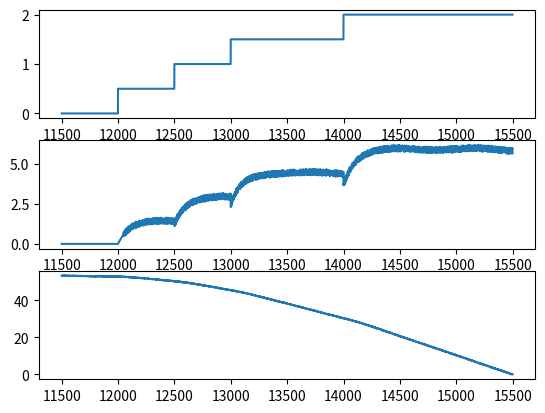
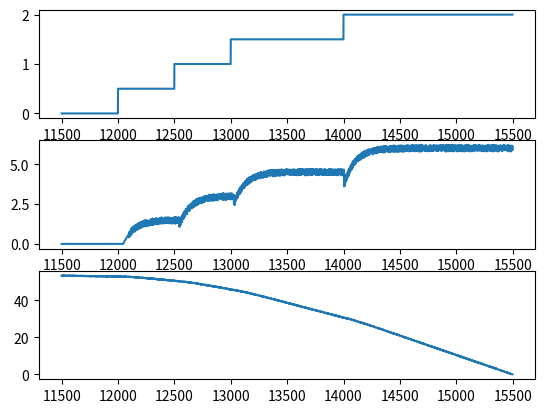

These charts were generated, in order, by the following Python code:
import numpy as np
import pandas as pd

def generator_norm(N_relat = [[500,5001]] + [[0,1] for _ in range(500)] + [[500,1000], [20,50],[20,50],[5,20],[5,20]]):

    x1 = np.zeros(25000)
    x1[12000:12500] = 0.5
    x1[12500:13000] = 1
    x1[13000:14000] = 1.5
    x1[14000:15500] = 2

    x2 = np.zeros(25000)
    N_r = [np.random.randint(n_min, n_max) for n_min,n_max in N_relat[1:]]
    x2[12000+N_r[0]:12500+N_r[0]] = 1.5*(1-np.exp(-np.arange((12500+N_r[0])-(12000+N_r[0]))/100))
    x2[12350+N_r[0]:12500+N_r[0]] -= 3*(np.arange(150)/1600)**2
    x2[12500+N_r[0]:13000+N_r[1]] = 1.75*(1-np.exp(-np.arange((13000+N_r[1])-(12500+N_r[0]))/100)) + 1.25
    x2[12850+N_r[1]:13000+N_r[1]] -= 3*(np.arange(150)/1600)**2
    x2[13000+N_r[1]:14000+N_r[2]] = 2*(1-np.exp(-np.arange((14000+N_r[2])-(13000+N_r[1]))/100)) + 2.5
    x2[13750+N_r[2]:14000+N_r[2]] -= 3*(np.arange(250)/2400)**2
    x2[14000+N_r[2]:15500+N_r[3]] = 2.25*(1-np.exp(-np.arange((15500+N_r[3])-(14000+N_r[2]))/100)) + 3.75
    x2[15000+N_r[3]:15500+N_r[3]] -= 3*(np.arange(500)/3200)**2
    x2[12050+N_r[0]:15500+N_r[3]] += 0.2*np.random.uniform(-1,1,(15500+N_r[3])-(12050+N_r[0]))
    x2[12000+N_r[0]:15500+N_r[3]] *= 0.99 + 0.01*np.sin(np.arange((15500+N_r[3])-(12000+N_r[0]))/750*2*np.pi)
    x2[12050+N_r[0]:15500+N_r[3]] = np.maximum(0, x2[12050+N_r[0]:15500+N_r[3]])

    x3 = np.zeros(25000)
    dx = 0.00001 + x2/30000
    N_r0 = np.random.randint(N_relat[0][0], N_relat[0][1])
    x3[12000-N_r0:15500+N_r[3]] = np.cumsum(dx[12000-N_r0:15500+N_r[3]])
    x3_m = x3[15499]
    x3[12000-N_r0:15500+N_r[3]] = x3_m - x3[12000-N_r0:15500+N_r[3]]
    x3 *= 100
    x3[12000-N_r0:15500+N_r[3]] += 0.05*np.random.normal(-1,1,(15500+N_r[3])-(12000-N_r0))
    x3 = np.maximum(x3,0)
    return pd.DataFrame(np.array([x1.tolist(), x2.tolist(), x3.tolist(), x1.tolist(), x2.tolist(), x3.tolist()]).T,
             columns=["左机轮刹车给定","左机轮刹车液压压力", "左机轮速度",
                      "右机轮刹车给定","右机轮刹车液压压力", "右机轮速度"])

## 这个是轮速异常 不是响应延时异常
def generator_anom(N_relat = [[500,1000], [20,50],[20,50],[5,20],[5,20]]):
    x1 = np.zeros(25000)
    x1[12000:12500] = 0.5
    x1[12500:13000] = 1
    x1[13000:14000] = 1.5
    x1[14000:15500] = 2

    x2 = np.zeros(25000)
    N_r = [np.random.randint(n_min, n_max) for n_min,n_max in N_relat[1:]]
    x2[12000+N_r[0]:12500+N_r[0]] = 1.5*(1-np.exp(-np.arange((12500+N_r[0])-(12000+N_r[0]))/100))
    #x2[12350+N_r[0]:12500+N_r[0]] -= 3*(np.arange(150)/1600)**2
    x2[12500+N_r[0]:13000+N_r[1]] = 1.75*(1-np.exp(-np.arange((13000+N_r[1])-(12500+N_r[0]))/100)) + 1.25
    #x2[12850+N_r[1]:13000+N_r[1]] -= 3*(np.arange(150)/1600)**2
    x2[13000+N_r[1]:14000+N_r[2]] = 2*(1-np.exp(-np.arange((14000+N_r[2])-(13000+N_r[1]))/100)) + 2.5
    #x2[13750+N_r[2]:14000+N_r[2]] -= 3*(np.arange(250)/2400)**2
    x2[14000+N_r[2]:15500+N_r[3]] = 2.25*(1-np.exp(-np.arange((15500+N_r[3])-(14000+N_r[2]))/100)) + 3.75
    #x2[15000+N_r[3]:15500+N_r[3]] -= 3*(np.arange(500)/3200)**2
    x2[12050+N_r[0]:15500+N_r[3]] += 0.2*np.random.uniform(-1,1,(15500+N_r[3])-(12050+N_r[0]))
    #x2[12000+N_r[0]:15500+N_r[3]] *= 0.99 + 0.01*np.sin(np.arange((15500+N_r[3])-(12000+N_r[0]))/750*2*np.pi)
    x2[12050+N_r[0]:15500+N_r[3]] = np.maximum(0, x2[12050+N_r[0]:15500+N_r[3]])

    x3 = np.zeros(25000)
    dx = 0.00001 + x2/30000
    N_r0 = np.random.randint(N_relat[0][0], N_relat[0][1])
    x3[12000-N_r0:15500+N_r[3]] = np.cumsum(dx[12000-N_r0:15500+N_r[3]])
    x3_m = x3[15499]
    x3[12000-N_r0:15500+N_r[3]] = x3_m - x3[12000-N_r0:15500+N_r[3]]
    x3 *= 100
    x3[12000-N_r0:15500+N_r[3]] += 0.05*np.random.normal(-1,1,(15500+N_r[3])-(12000-N_r0))
    x3 = np.maximum(x3,0)
                   
    x3_ = np.zeros(25000)
    dx_ = 0.00001 + x2/30000
    N_r0 = np.random.randint(N_relat[0][0], N_relat[0][1])
    x3_[12000-N_r0:15500+N_r[3]] = np.cumsum(dx_[12000-N_r0:15500+N_r[3]])
    x3_m_ = x3_[15499]
    x3_[12000-N_r0:15500+N_r[3]] = x3_m_ - x3_[12000-N_r0:15500+N_r[3]]
    x3_ *= 100
    x3_[12000-N_r0:15500+N_r[3]] += 0.05*np.random.normal(-1,1,(15500+N_r[3])-(12000-N_r0))
    x3_ = np.maximum(x3_,0)
        
    d = pd.DataFrame(np.array([x1.tolist(), x2.tolist(), x3_.tolist(), x1.tolist(), x2.tolist(), x3.tolist()]).T,
                 columns=["左机轮刹车给定","左机轮刹车液压压力", "左机轮速度",
                          "右机轮刹车给定","右机轮刹车液压压力", "右机轮速度"])

    labels = np.zeros(len(x1))
    ind = np.where(x2[:15500+N_r[3]]<4.6)[0][-1]
    labels[ind:15500+N_r[3]] = 1
    d["label"] = labels

    return d

if __name__ == "__main__":
    import matplotlib.pyplot as plt
    N_relat = [[500,1000], ## 着陆提前范围
               [20,50], ## 阶梯1响应迟滞范围
               [20,50], ## 阶梯2响应迟滞范围
               [5,20], ## 阶梯3响应迟滞范围
               [5,20] ## 阶梯4响应迟滞范围
               ]

    data = generator_norm()#N_relat = N_relat)
    data.iloc[11500:15500].to_csv("data.csv", encoding="gbk")

    fig = plt.figure()
    ax = fig.add_subplot(3,1,1)
    ax.plot(data.iloc[11500:15500, 0])
    ax = fig.add_subplot(3,1,2)
    ax.plot(data.iloc[11500:15500, 1])
    ax = fig.add_subplot(3,1,3)
    ax.plot(data.iloc[11500:15500, 2])

    data_anom = generator_anom()#N_relat = N_relat)
    data_anom.iloc[11500:15500].to_csv("data_test.csv", encoding="gbk")

    fig = plt.figure()
    ax = fig.add_subplot(3,1,1)
    ax.plot(data_anom.iloc[11500:15500, 0])
    ax = fig.add_subplot(3,1,2)
    ax.plot(data_anom.iloc[11500:15500, 1])
    ax = fig.add_subplot(3,1,3)
    ax.plot(data_anom.iloc[11500:15500, 2])

    plt.show()
